Image classification data set "Caribbean-and-Hawaii-Marine-Life-1" (rjohnson279/Caribbean-and-Hawaiian-Marine-Reef-Life-Image-Classification on GitHub). Class labels (5): cuttlefish, eagle ray, green sea turtle, reef triggerfish, stingray.

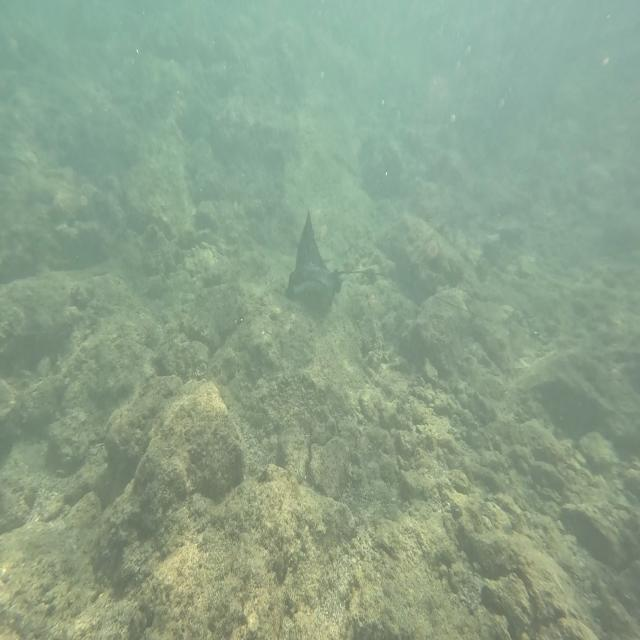
Label: eagle ray

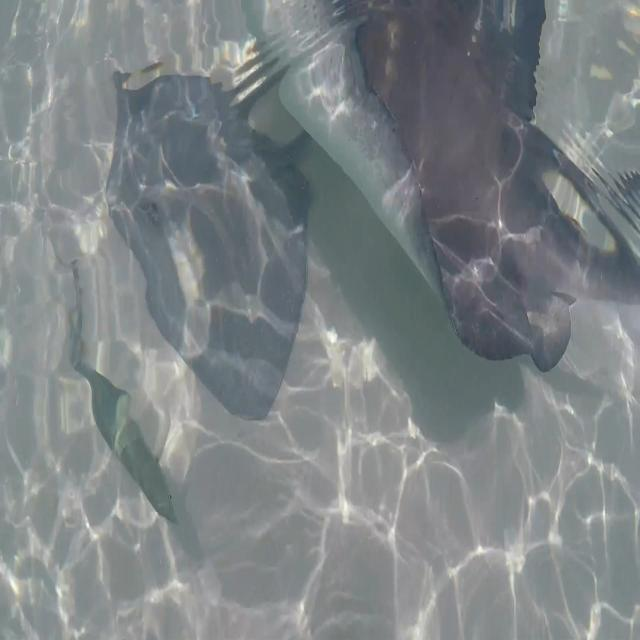
Label: stingray

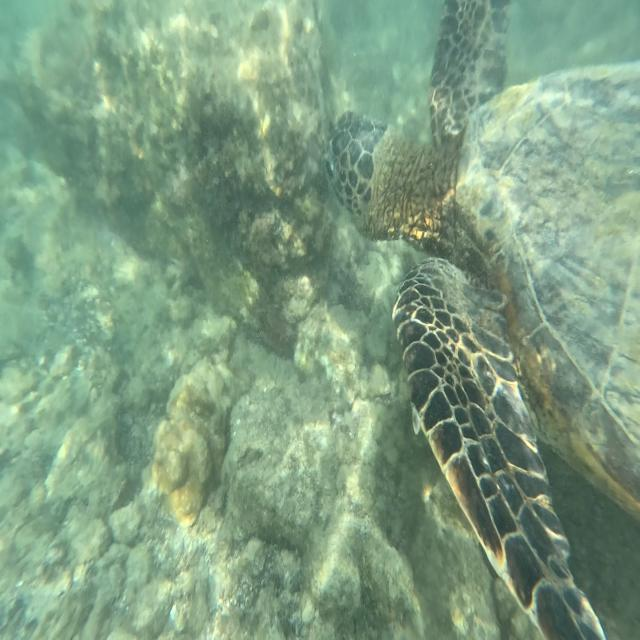
Label: green sea turtle

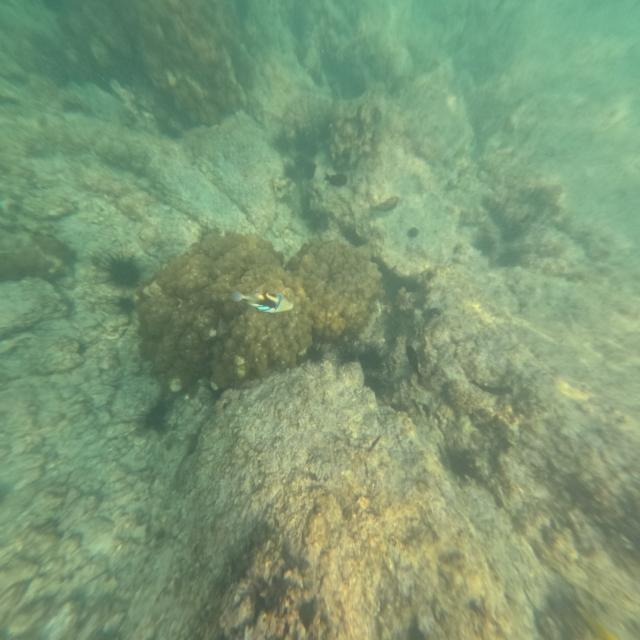
Label: reef triggerfish

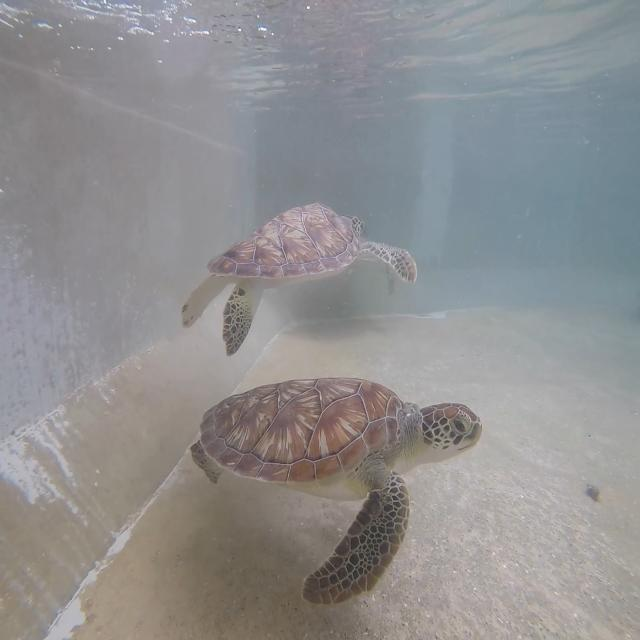
Label: green sea turtle

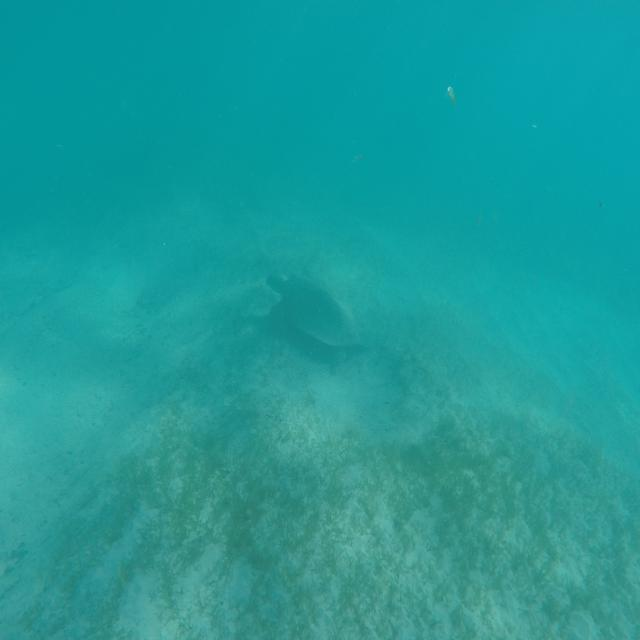
Label: green sea turtle
